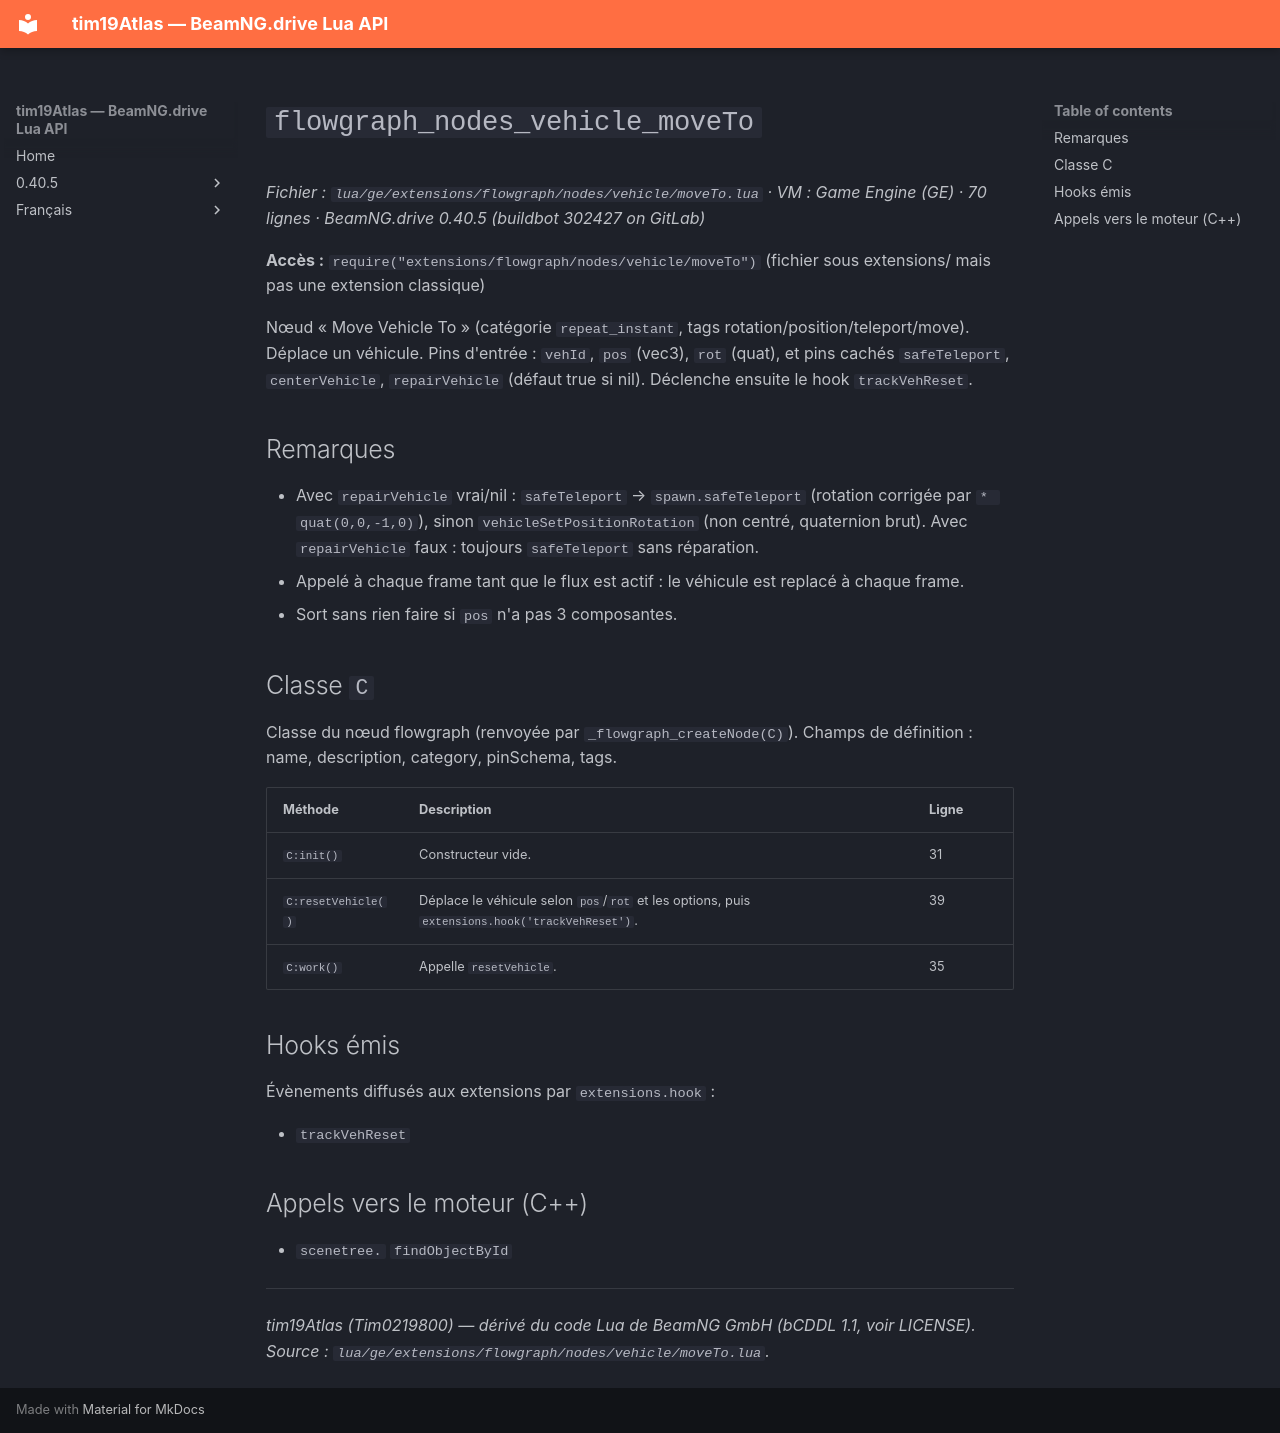

repository: Tim0219800/beamng-lua-atlas · page: fr/0.40.5/ge/extensions/flowgraph/nodes/vehicle/moveTo.html · generator: mkdocs

# `flowgraph_nodes_vehicle_moveTo`

*Fichier : `lua/ge/extensions/flowgraph/nodes/vehicle/moveTo.lua` · VM : Game Engine (GE) · 70 lignes · BeamNG.drive 0.40.5 (buildbot 302427 on GitLab)*

**Accès :** `require("extensions/flowgraph/nodes/vehicle/moveTo")` (fichier sous extensions/ mais pas une extension classique)

Nœud « Move Vehicle To » (catégorie `repeat_instant`, tags rotation/position/teleport/move). Déplace un véhicule. Pins d'entrée : `vehId`, `pos` (vec3), `rot` (quat), et pins cachés `safeTeleport`, `centerVehicle`, `repairVehicle` (défaut true si nil). Déclenche ensuite le hook `trackVehReset`.

## Remarques

- Avec `repairVehicle` vrai/nil : `safeTeleport` → `spawn.safeTeleport` (rotation corrigée par `* quat(0,0,-1,0)`), sinon `vehicleSetPositionRotation` (non centré, quaternion brut). Avec `repairVehicle` faux : toujours `safeTeleport` sans réparation.
- Appelé à chaque frame tant que le flux est actif : le véhicule est replacé à chaque frame.
- Sort sans rien faire si `pos` n'a pas 3 composantes.

## Classe `C`

Classe du nœud flowgraph (renvoyée par `_flowgraph_createNode(C)`). Champs de définition : name, description, category, pinSchema, tags.

| Méthode | Description | Ligne |
|---|---|---|
| `C:init()` | Constructeur vide. | 31 |
| `C:resetVehicle()` | Déplace le véhicule selon `pos`/`rot` et les options, puis `extensions.hook('trackVehReset')`. | 39 |
| `C:work()` | Appelle `resetVehicle`. | 35 |

## Hooks émis

Évènements diffusés aux extensions par `extensions.hook` :

- `trackVehReset`

## Appels vers le moteur (C++)

- `scenetree.` `findObjectById`

---
*tim19Atlas (Tim0219800) — dérivé du code Lua de BeamNG GmbH (bCDDL 1.1, voir LICENSE). Source : `lua/ge/extensions/flowgraph/nodes/vehicle/moveTo.lua`.*
